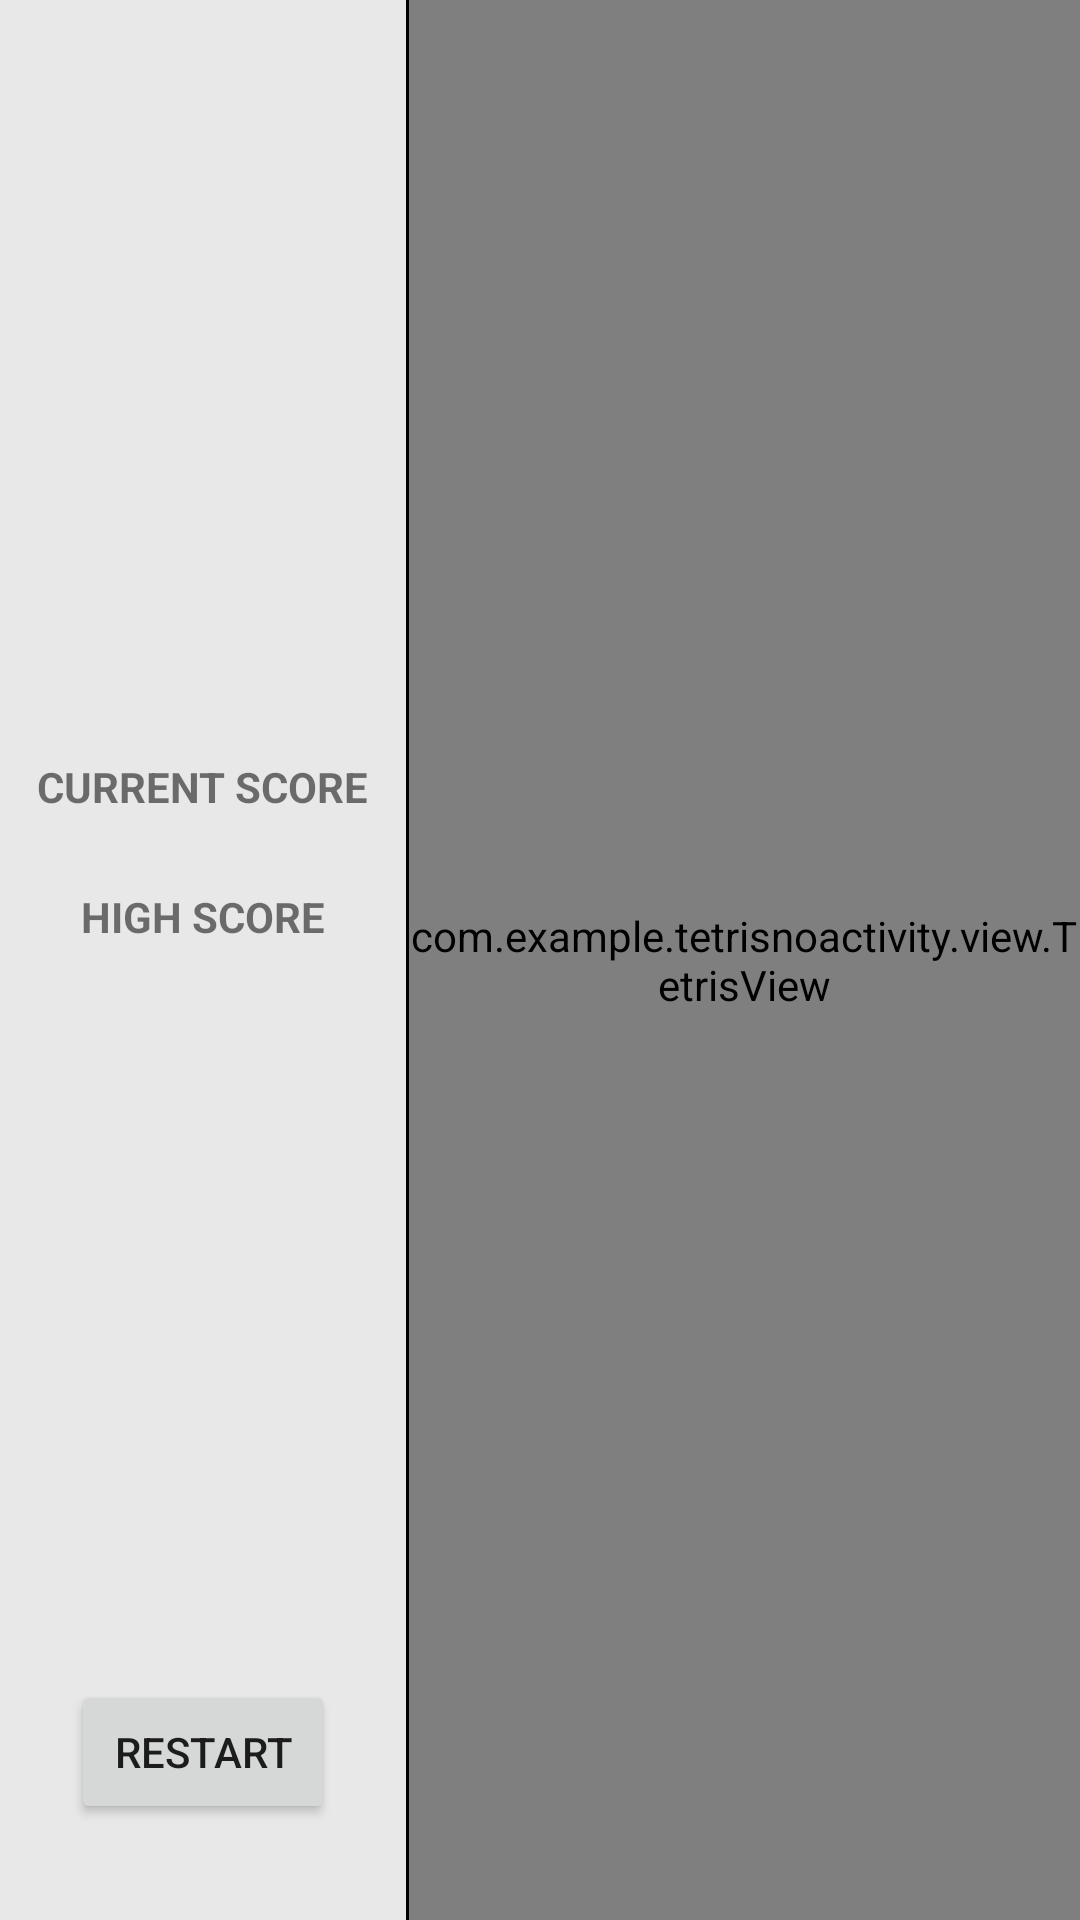

Android layout source for this screen:
<!-- AndroidManifest.xml: application theme Theme.TetrisNoActivity -->
<!-- res/layout/activity_game.xml -->
<?xml version="1.0" encoding="utf-8"?>
<androidx.constraintlayout.widget.ConstraintLayout xmlns:android="http://schemas.android.com/apk/res/android"
    xmlns:app="http://schemas.android.com/apk/res-auto"
    xmlns:tools="http://schemas.android.com/tools"
    android:layout_width="match_parent"
    android:layout_height="match_parent"
    tools:context=".GameActivity">

    <LinearLayout
        android:layout_width="match_parent"
        android:layout_height="match_parent"
        android:orientation="horizontal"
        android:weightSum="10"
        android:background="#e8e8e8">
        <LinearLayout
            android:layout_width="wrap_content"
            android:layout_height="match_parent"
            android:orientation="vertical"
            android:gravity="center"
            android:paddingTop="32dp"
            android:paddingBottom="32dp"
            android:layout_weight="1">
            <LinearLayout
                android:layout_width="wrap_content"
                android:layout_height="0dp"
                android:layout_weight="1"
                android:orientation="vertical"
                android:gravity="center">
                <TextView
                    android:layout_width="wrap_content"
                    android:layout_height="wrap_content"
                    android:text="@string/current_score"
                    android:textAllCaps="true"
                    android:textStyle="bold"
                    android:textSize="14sp"/>
                <TextView
                    android:id="@+id/tv_current_score"
                    android:layout_width="wrap_content"
                    android:layout_height="wrap_content"
                    android:textSize="18sp"/>
                <TextView
                    android:layout_width="wrap_content"
                    android:layout_height="wrap_content"
                    android:layout_marginTop="@dimen/layout_margin_top"
                    android:text="@string/high_score"
                    android:textAllCaps="true"
                    android:textStyle="bold"
                    android:textSize="14sp"/>
                <TextView
                    android:id="@+id/tv_high_score"
                    android:layout_width="wrap_content"
                    android:layout_height="wrap_content"
                    android:textSize="18sp"/>
            </LinearLayout>
            <Button
                android:id="@+id/btn_restart"
                android:layout_width="wrap_content"
                android:layout_height="wrap_content"
                android:text="@string/btn_restart"/>
        </LinearLayout>
        <View
            android:layout_width="1dp"
            android:layout_height="match_parent"
            android:background="#000"/>
        <LinearLayout
            android:layout_width="0dp"
            android:layout_height="match_parent"
            android:layout_weight="9">
            
            <com.example.tetrisnoactivity.view.TetrisView
                android:id="@+id/view_tetris"
                android:layout_width="match_parent"
                android:layout_height="match_parent" />

        </LinearLayout>
    </LinearLayout>

</androidx.constraintlayout.widget.ConstraintLayout>
<!-- resources referenced by this layout -->
<resources>
  <string name="btn_restart">Restart</string>
  <string name="current_score">Current score</string>
  <string name="high_score">High score</string>
  <style name="Theme.TetrisNoActivity" parent="Theme.MaterialComponents.DayNight.DarkActionBar">
          
          <item name="colorPrimary">@color/purple_500</item>
          <item name="colorPrimaryVariant">@color/purple_700</item>
          <item name="colorOnPrimary">@color/white</item>
          
          <item name="colorSecondary">@color/teal_200</item>
          <item name="colorSecondaryVariant">@color/teal_700</item>
          <item name="colorOnSecondary">@color/black</item>
          
          <item name="android:statusBarColor" tools:targetApi="l">?attr/colorPrimaryVariant</item>
          
      </style>
  <!-- not gathered from this repository: default colours our renderer supplied (Android Studio template values) -->
  <color name="purple_500">#FF6200EE</color>
  <color name="purple_700">#FF3700B3</color>
  <color name="teal_200">#FF03DAC5</color>
  <color name="teal_700">#FF018786</color>
  <color name="black">#FF000000</color>
  <color name="white">#FFFFFFFF</color>
</resources>
